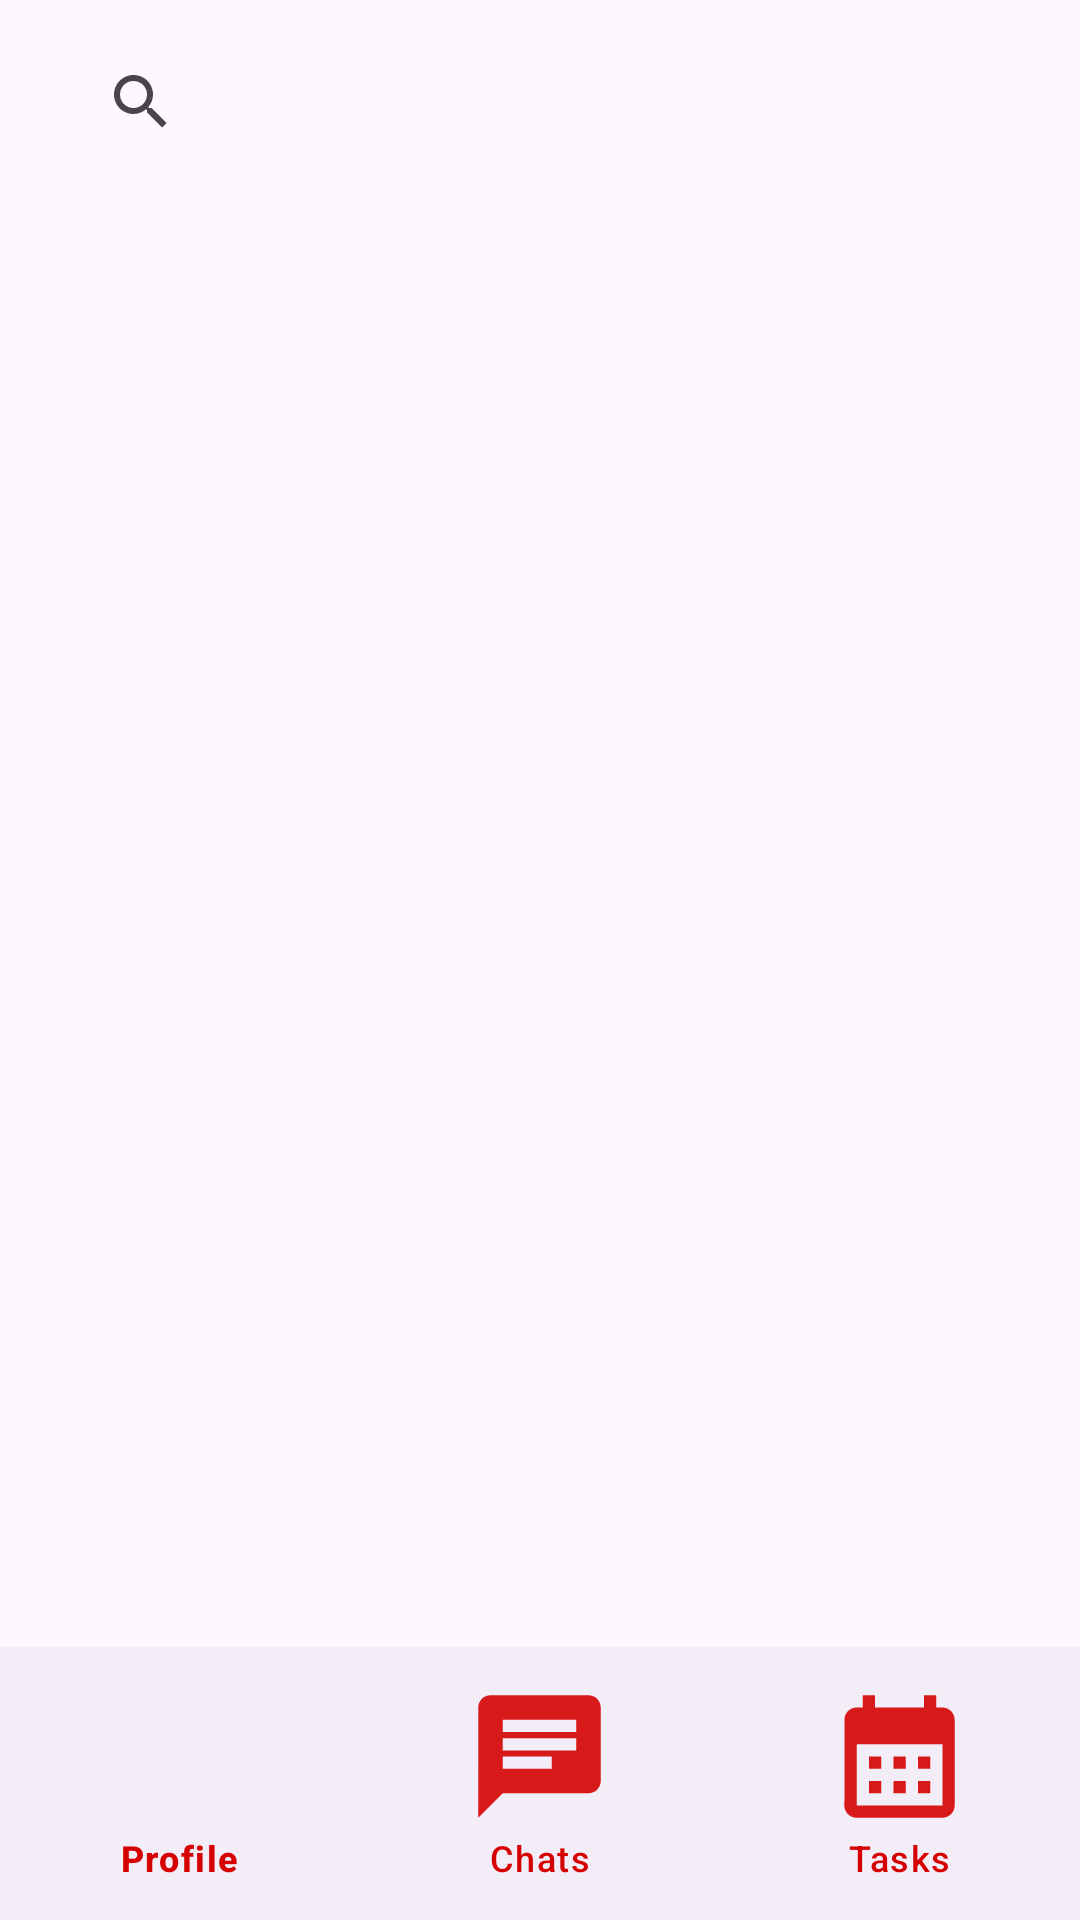

This screen was rendered from an Android layout file. Write that file and the resources it references.
<!-- AndroidManifest.xml: application theme Theme.ChatAndroidApp -->
<!-- res/layout/activity_main.xml -->
<?xml version="1.0" encoding="utf-8"?>
<androidx.constraintlayout.widget.ConstraintLayout
    xmlns:android="http://schemas.android.com/apk/res/android"
    xmlns:app="http://schemas.android.com/apk/res-auto"
    xmlns:tools="http://schemas.android.com/tools"
    android:layout_width="match_parent"
    android:layout_height="match_parent"
    tools:context=".activities.MainActivity">

    
    <androidx.appcompat.widget.SearchView
        android:id="@+id/searchView"
        android:layout_width="match_parent"
        android:layout_height="wrap_content"
        android:layout_marginHorizontal="10dp"
        android:layout_marginTop="10dp"
        android:iconifiedByDefault="false"
        android:paddingHorizontal="13dp"
        android:queryHint="Search..."
        app:layout_constraintTop_toTopOf="parent" />

    
    <androidx.fragment.app.FragmentContainerView
        android:id="@+id/nav_host_fragment"
        android:layout_width="match_parent"
        android:layout_height="0dp"
        app:layout_constraintBottom_toTopOf="@+id/bottom_navigation"
        app:layout_constraintTop_toBottomOf="@id/searchView" />

    
    <ProgressBar
        android:id="@+id/progressBar"
        android:layout_width="50dp"
        android:layout_height="wrap_content"
        android:layout_gravity="center"
        android:visibility="gone"
        app:layout_constraintBottom_toBottomOf="parent"
        app:layout_constraintLeft_toLeftOf="parent"
        app:layout_constraintRight_toRightOf="parent"
        app:layout_constraintTop_toTopOf="parent" />

    
    <com.google.android.material.bottomnavigation.BottomNavigationView
        android:id="@+id/bottom_navigation"
        android:layout_width="match_parent"
        android:layout_height="91dp"
        app:itemIconSize="49dp"
        app:itemIconTint="@color/primary"
        app:itemTextColor="@color/primary"
        app:layout_constraintBottom_toBottomOf="parent"
        app:menu="@menu/bottom_nav_menu" />
</androidx.constraintlayout.widget.ConstraintLayout>
<!-- resources referenced by this layout -->
<resources>
  <color name="primary">#D50000</color>
  <style name="Theme.ChatAndroidApp" parent="Base.Theme.ChatAndroidApp" />
  <style name="Base.Theme.ChatAndroidApp" parent="Theme.Material3.DayNight.NoActionBar">
          <item name="android:textSize">20sp</item>
  
          
          <item name="colorPrimary">@color/primary</item>
          <item name="colorOnPrimary">@color/white</item>
          <item name="colorPrimaryContainer">@color/lighter_gray</item>
          <item name="colorOnPrimaryContainer">@color/black</item>
  
          
          <item name="colorSecondary">@color/secondary</item>
          <item name="colorOnSecondary">@color/white</item>
          <item name="colorSecondaryContainer">@color/gray</item>
          <item name="colorOnSecondaryContainer">@color/black</item>
  
          
          <item name="colorTertiary">@color/success</item>
          <item name="colorOnTertiary">@color/white</item>
          <item name="colorTertiaryContainer">@color/lighter_gray</item>
          <item name="colorOnTertiaryContainer">@color/black</item>
  
          
          
          <item name="colorOnBackground">@color/black</item>
          <item name="colorSurface">@color/lighter_gray</item>
          <item name="colorOnSurface">@color/black</item>
  
          
          <item name="colorError">@color/error</item>
          <item name="colorOnError">@color/white</item>
          <item name="colorErrorContainer">@color/warning</item>
          <item name="colorOnErrorContainer">@color/black</item>
      </style>
  <color name="white">#FFFFFFFF</color>
  <color name="lighter_gray">#FFAAAAAA</color>
  <color name="black">#000000</color>
  <color name="secondary">#760000</color>
  <color name="gray">#FF555555</color>
  <color name="success">#64DD17</color>
  <color name="error">#D50000</color>
  <color name="warning">#FFD600</color>
</resources>
